pico-8 play session: hold → + tap 🅾

[t = 1 s] hold → ~1s, tap 🅾 ~2×
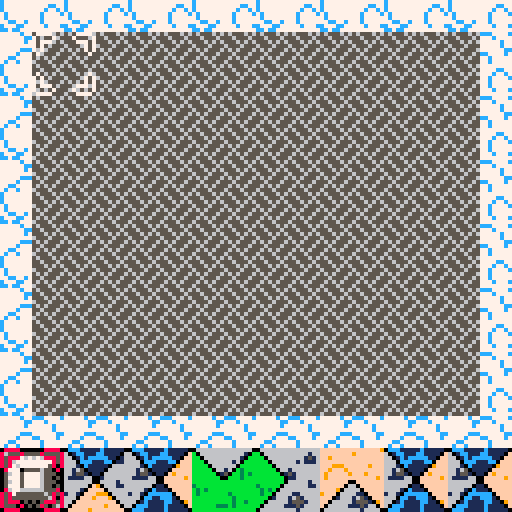
[t = 2 s] hold → ~2s, tap 🅾 ~4×
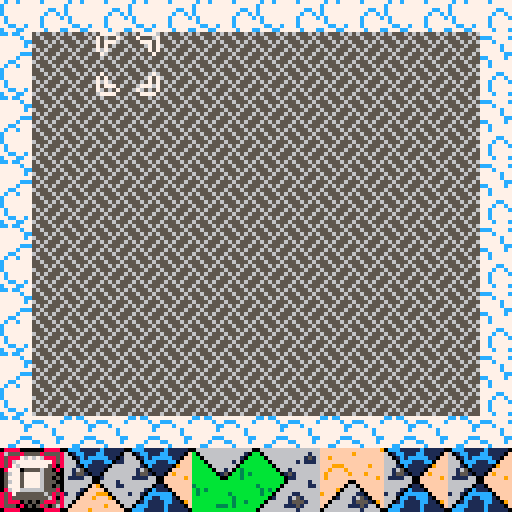
[t = 4 s] hold → ~4s, tap 🅾 ~7×
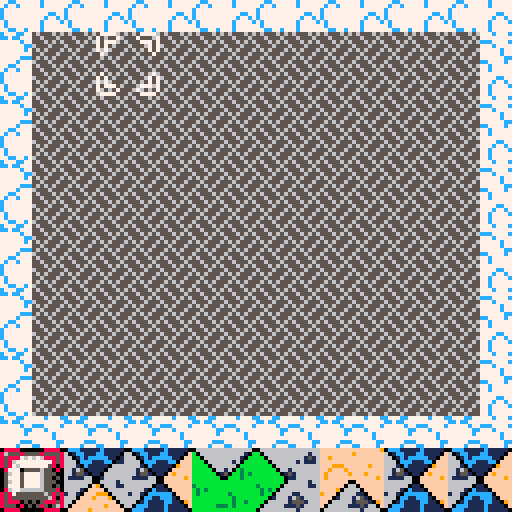
[t = 6 s] hold → ~6s, tap 🅾 ~10×
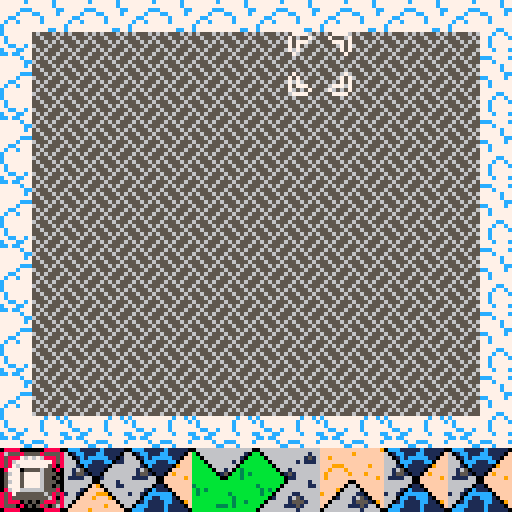
[t = 8 s] hold → ~8s, tap 🅾 ~14×
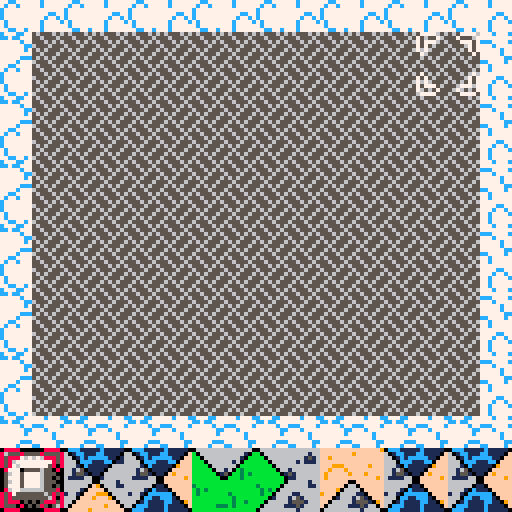

pico-8 cartridge
version 16
__lua__
-- haowang
-- slumberheart

--[[
 eleven tiles, four colors
 fill in the region with the
 tiles provided
 stone blocks match every color
]]

-- sprite flags
-- uu ll rr dd
-- 00 grass
-- 01 stone
-- 10 water
-- 11 sand

function _init()
  game = new_game() 
  selected = "board"
  frame = 0
end

function _update()
  frame = (frame + 1) % 30
  game:update()
end

function _draw()
  game:draw()
end

-->8
-- game
function new_game()
  local game = {}
  game.board = new_board()
  game.tileset = new_tileset()
  game.tileset:add_stoneblock()
  for i=1,7 do
    game.tileset:add_tile()
  end
  game.cloud_offset = 0
  game.draw_clouds = function(self)
    for y=-1,7 do
      for x=0,7 do
        spr(76, x * 16, (y * 16) + self.cloud_offset, 2, 2)
      end
    end
  end
  game.update = function(self)
    if btn(5) then
      selected = "tileset"
    else
      selected = "board"
    end
    if (frame % 5 == 0) self.cloud_offset = (self.cloud_offset + 1) % 16
    self.board:update()
    self.tileset:update()
  end
  game.draw = function(self)
    cls()
    self:draw_clouds()
    self.board:draw()
    self.tileset:draw()
  end
  return game
end
-->8
--board
function new_board()
  local board = {}
  board.b_cursor = new_b_cursor()
  for x=0,6 do
    for y=0,5 do
      mset( x * 2,       y * 2,      44)
      mset((x * 2) + 1,  y * 2,      45)
      mset( x * 2,      (y * 2) + 1, 60)
      mset((x * 2) + 1, (y * 2) + 1, 61)
    end
  end
  board.update = function(self)
    self.b_cursor:update()
  end
  board.draw = function(self)
    palt(0, 0)
    map(0, 0, 8, 8, 14, 12)
    palt()
    self.b_cursor:draw()
  end
  return board
end
-->8
--tileset
function new_tileset()
  local tileset = {}
  tileset.t_cursor = new_t_cursor()
  tileset.tiles = {}
  tileset.add_tile = function(self)
    local t = new_tile()
    if flr(rnd(40)) == 0 then
      add(self.tiles, new_stoneblock())
    else
      add(self.tiles, new_tile())
    end
  end
  tileset.add_stoneblock = function(self)
    add(self.tiles, new_stoneblock())
  end
  tileset.update = function(self)
    self.t_cursor:update()
  end
  tileset.draw = function(self)
    palt(0, false)
    for i=1,#self.tiles do
      local t = self.tiles[i]
      spr(t.id, (i * 16) - 16, 112, 2, 2)
    end
    palt()
    self.t_cursor:draw()
  end
  return tileset
end
-->8
--tile
function new_tile()
  local tile = {}
  alltiles = {2, 4, 6, 8, 10, 12, 14, 32, 34, 36, 38}
  tile.id = alltiles[flr(rnd(#alltiles - 1) + 1)]
  return tile
end
function new_stoneblock()
  local sb = new_tile()
  sb.id = 40
  return sb
end

-->8
--cursors
function new_b_cursor()
  local bc = {}
  bc.x = 0
  bc.y = 0
  bc.left = function(self)
    self.x -= 1
    if (self.x < 0) self.x = 0
  end
  bc.right = function(self)
    self.x += 1
    if (self.x > 6) self.x = 6
  end
  bc.up = function(self)
    self.y -= 1
    if (self.y < 0) self.y = 0
  end
  bc.down = function(self)
    self.y += 1
    if (self.y > 5) self.y = 5
  end
  bc.update = function(self)
    if (selected != "board") return
    if (btnp(0))self:left()
    if (btnp(1))self:right()
    if (btnp(2))self:up()
    if (btnp(3))self:down()
  end
  bc.draw = function(self)
    if (selected != "board") pal(7, 8)
    local x = (16 * self.x) + 8
    local y = (16 * self.y) + 8
    spr(46, x, y, 2, 2, 1)
    pal()
  end
  return bc
end
function new_t_cursor()
  local tc = {}
  tc.i = 0
  tc.left = function(self)
    self.i -= 1
    if (self.i < 0) self.i = 0
  end
  tc.right = function(self)
    self.i += 1
    if (self.i > 7) self.i = 7
  end
  tc.update = function(self)
    if (selected != "tileset") return
    if (btnp(0))self:left()
    if (btnp(1))self:right()
  end
  tc.draw = function(self)
    if (selected != "tileset") pal(7, 8)
    spr(46, self.i * 16, 112, 2, 2, 1)
    pal()
  end
  return tc
end
__gfx__
000000000000000006666666666666660ccc11111c11111006666666666666600ffffffffffffff0cccc11111c111111fffffffffffffff90666666666666660
0000000000000000b066666666666166b01cc111cc111106b06666666666610bc0ffffff9fffff0cc11cc111cc11111cffffffff9ffffffff06666666666610b
0070070000000000bb06666666661516bb01c1ccccc11016bb066666666610bb110ffffffffff01c1111c1ccccc1111cff9fffffffffffffff066666666610bb
0007700000000000bbb0666666161116bbb0ccc111cc0116bbb0666666160bbb1110ffffffff01cc1111ccc111cc11ccfffffffffffffffffff0666666160bbb
0007700000000000bbbb066666666666bbbb0c1111106666bbbb06666660bbbb111109fffff0cccc1111cc111111ccccfff999ffffff9ffffff906666660bbbb
0070070000000000bbbbb06616666666bbbbb01111066666bbbbb066160b3bbb1111c09fff01cccc1111c1111111ccccff9fff9fffffffffff9ff066160b3bbb
0000000000000000bbbbbb0151666666bbbbbb0110666666bbbbbb0150bb3b3b1111c109f0111c1c1111c11111111c1cf9fffff9fff9fffff9ffff0150bb3b3b
0000000000000000bbbbbbb011666666bbbbbbb001666666bbbbbbb00bbb3bbbc11cc11001111c11c11cc11111111c11f9ffffffffffff9ff9fffff00bbb3bbb
0000000000000000bbbbbbb066666166bbbbbbb006666166bbbbbbbbbbbbbbbb1cc1cc100111c1111cc1cc100111c111fffffff00ffffffffffffff00bbbbbbb
00000000000000003bbbbb06666661163bbbbb01106661163bbbbbbbbbbbbbbbcc111c066011c111cc111c0f9011c111ffffff0660ffffffffffff0110bbbbbb
0000000000000000b3b3b06666666666b3b3b0c111066666b3b3bbbbbbbbbbbbcc111066660ccc1ccc1110ffff0ccc1cffff9066660fffffffff90c1110bbbbb
0000000000000000b3bb066661166666b3bb0cccccc06666b3bbbbbbb3bbbbbbc111066661101cccc1110fff99901ccc9fff06666110ffff9fff0cccccc0bbbb
0000000000000000bbb0166616516666bbb0cc11ccc10666bbbbbbbbbb3bbbbbc11016661651011cc110fff9fff9011cfff0166616510ffffff0cc11ccc10bbb
0000000000000000bb06666615551666bb01c1111cc11066bbbbbbbbbb3bb3bbcc06666615551011cc0ffffffffff011ff0666661555109fff01c1111cc110bb
0000000000000000b066666111516666b0ccc1111c111106bbbbbb333b3bbbbbc066666111516601c0ffffffff9fff01f06666611151660ff0ccc1111c11110b
000000000000000006666666661666660ccc11111c111110bbbbbbbbbbbbbbbb06666666661666600fffff9ffffffff006666666661666600ccc11111c111110
0ccc11111c1111100ccc11111c1111100bbbbbbbbbbbbbbb06666666666666600000000000000000202020202020202056555656565556560777700000077770
601cc111cc11110f601cc111cc11110660bbbbbbbbbbbbbbb06666666666610f0655555555555550000200020002000255655565556555657000070000700007
6601c1ccccc110ff6601c1ccccc110166603bbb3bbbbbbbbbb066666666610ff0567676767676750202020202020202055565656555656567077700000077707
6660ccc111cc0fff6660ccc111cc011666603b3bbbbbbbbbbbb0666666160fff0576777777777550020002000200020065556555655565557070000000000707
66610c1111109fff66610c111110666666610b3bb3bbbbbbbbbb066666609fff0567677777775500202020202020202056565556565655567070000000000707
66165011110fffff66165011110666666616503bbbbb3bbbbbbbb066160fffff0577705555655050000200020002000255655565556555650700000000000070
6615510110f9ffff66155101106666666615510bbbbb3b3bbbbbbb0150f9ffff0567757777655500202020202020202056565655565656550000000000000000
611116600fffff9f611116600166666661111660bbbb3bbbbbbbbbb00fffff9f0577757777655050020002000200020065556555655565550000000000000000
666666600fffffff6666666006666166666666600bbbbbbbbbbbbbb00fffffff0567757777655500202020202020202056555656565556560000000000000000
6666660110ffffff6666660f906661166666660110bbbbbb3bbbbb0660ffffff0577757777655050000200020002000255655565556555650000000000000000
666610c1110fffff666610ffff066666666610c1110bbbbbb3b3b066660fffff0567766666655500202020202020202055565656555656560700000000000070
16610cccccc0ffff16610fff9990666616610cccccc0bbbbb3bb06666110ffff0577555555565050020002000200020065556555655565557070000000000707
6660cc11ccc10fff6660fff9fff906666660cc11ccc10bbbbbb0166616510fff0565555555556500202020202020202056565556565655567070000000000707
6601c1111cc1109f660ffffffffff0666601c1111cc110bbbb0666661555109f0555505050505650000200020002000255655565556555657077700000077707
60ccc1111c11110f60ffffffff9fff0660ccc1111c11110bb06666611151660f0555050505050560202020202020202056565655565656557000070000700007
0ccc11111c1111100fffff9ffffffff00ccc11111c11111006666666661666600000000000000000020002000200020065556555655565550777700000077770
bbbbbbbbbbbbbbbbcccc11111c111111fffffffffffffff9666666666662666623332232323332336666666666666666cc7cc777777777775665566566666555
bbbbbbbbbbbbbbbbc11cc111cc11111cffffffff9fffffff666666666662666633b323333b333b33666666666666616677777c77ccc7777c6666655666666665
bb33bbb3bbbbbbbb1111c1ccccc1111cff9fffffffffffff66626666662b2666b3b3b3333b333b336616666666661516777777cc777c77776666665666666665
bbbb3b3bbbbbbbbb1111ccc111cc11ccffffffffffffffff66626666662b3266b3b3b3333b333b336666666666161116777777c777777c776666665666666665
bbbb3b3bb3bbbbbb1111cc111111ccccfff999ffffff9fff662b266662b33322b3b3b33b3b333b3b66611666666666667777777777777c775666655556666655
bbbbbb3bbbbb3bbb1111c1111111ccccff9fff9fffffffff662b326622b32226b3b3b33b3b3b3b3b661651661666666677777ccc777777cc6555566665665566
bbbbbbbbbbbb3b3b1111c11111111c1cf9fffff9fff9ffff62b33322662b3266b332b3323b3b233b66155161516666667777c777cc7777c76665666666556666
bbbbbbbbbbbb3bbbc11cc11111111c11f9ffffffffffff9f22b3222662b333222233222332211221611116611166666677cc777777c777776665666666656666
bbbbbbbbbbbbbbbb1cc1cc111111c111ffffffffffffffff662b3266222b22261cc1cc111111c11166666666666661667c77c77777c777776665666666656666
3bbbbbbbbbbbbbbbcc111c111111c111ffffffff9fffffff62b33322662b3266cc111c111111c1116666666666666116c7777777777777776665566666655666
b3b3bbbbbbbbbbbbcc111cc111cccc1cffff9fffffffffff222b222662b33222cc111cc111cccc1c6666166666666666c77777777777cc776656655566566555
b3bbbbbbb3bbbbbbc1111ccccccc1ccc9fffffff999fffff662b3266222b2226c1111ccccccc1ccc1661166661166666c7777777777c77c75566666655666666
bbbbbbbbbb3bbbbbc111cc11ccc1111cfff9fff9fff99fff62b3322266622666c111cc11ccc1111c66611666165166667c77777777c7777c6566666665666666
bbbbbbbbbb3bb3bbcc11c1111cc11111ffffffffffffff9f222b222666622666cc11c1111cc1111166666666155516667c77777777c777776566666665666666
bbbbbb333b3bbbbbccccc1111c111111ffffffffff9fffff6662266666622266ccccc1111c111111666666611151666677cc77c777c777776566666665566666
bbbbbbbbbbbbbbbbcccc11111c111111ffffff9fffffffff6662226666666666cccc11111c1111116666666666166666c777cc77777c777c6556666656655666
